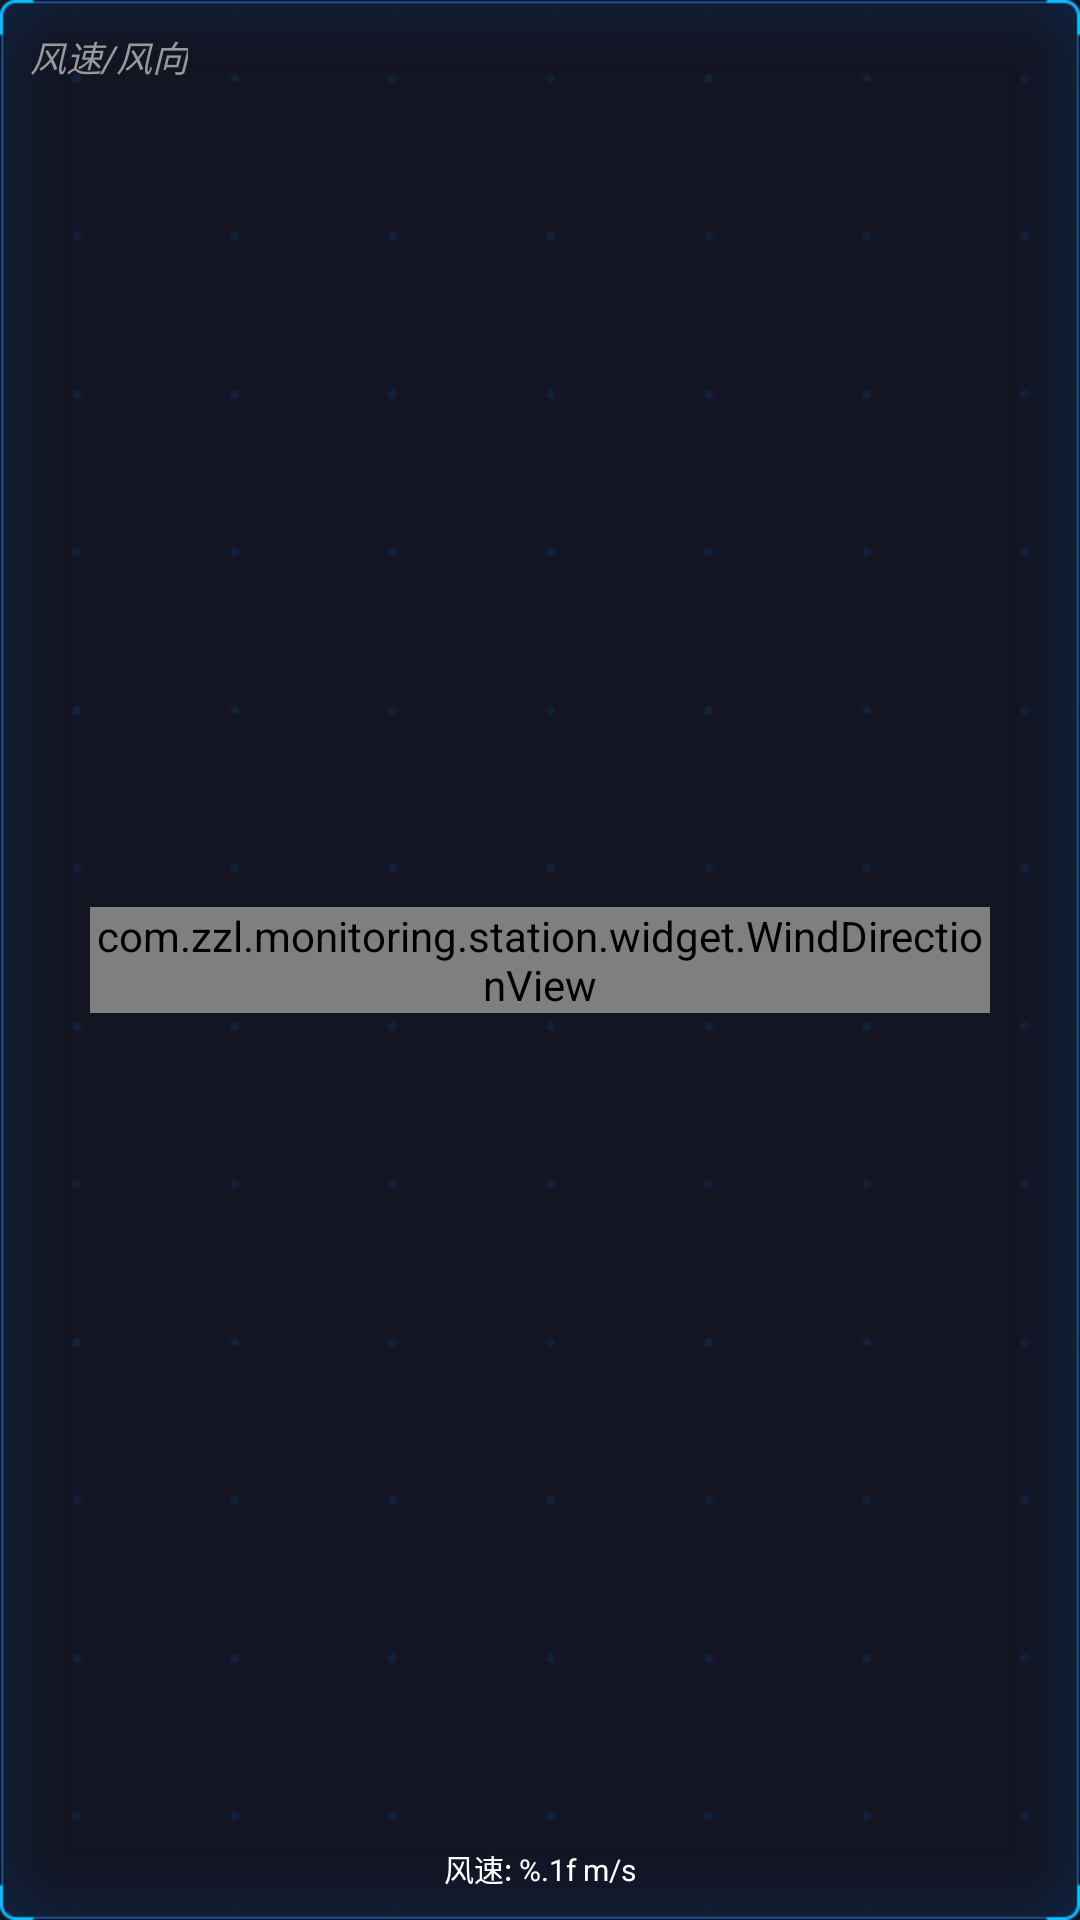

Layout XML and referenced resources for this Android screen:
<!-- AndroidManifest.xml: application theme AppTheme -->
<!-- res/layout/include_wind_speed.xml -->
<?xml version="1.0" encoding="utf-8"?>
<FrameLayout xmlns:android="http://schemas.android.com/apk/res/android"
    android:layout_width="wrap_content"
    android:layout_height="wrap_content"
    android:background="@drawable/bg_item"
    android:minWidth="250dp"
    android:orientation="vertical"
    android:paddingStart="@dimen/item_padding"
    android:paddingTop="@dimen/item_padding"
    android:paddingEnd="@dimen/item_padding"
    android:paddingBottom="@dimen/item_padding">

    <TextView
        android:id="@+id/item1_label"
        style="@style/ItemTitleTextStyle"
        android:text="风速/风向" />

    <com.zzl.monitoring.station.widget.WindDirectionView
        android:id="@+id/windDirectionView"
        android:layout_width="match_parent"
        android:layout_height="wrap_content"
        android:layout_gravity="center"
        android:layout_margin="20dp"
        android:adjustViewBounds="true"
        android:src="@drawable/wind_direction" />

    <TextView
        android:id="@+id/windSpeedText"
        android:layout_width="wrap_content"
        android:layout_height="wrap_content"
        android:layout_gravity="center_horizontal|bottom"
        android:text="@string/format_wind_speed_text"
        android:textColor="@android:color/white"
        android:textSize="10sp" />

</FrameLayout>
<!-- resources referenced by this layout -->
<resources>
  <dimen name="item_padding">10dp</dimen>
  <!-- drawable wind_direction: png bitmap (drawable-mdpi, 33809 bytes) -->
  <string name="format_wind_speed_text">风速: %.1f m/s</string>
  <style name="ItemTitleTextStyle">
          <item name="android:layout_width">wrap_content</item>
          <item name="android:layout_height">wrap_content</item>
          <item name="android:textColor">#999</item>
          <item name="android:textSize">@dimen/item_title_size</item>
          <item name="android:textStyle">italic</item>
      </style>
  <style name="AppTheme" parent="Theme.AppCompat.Light.NoActionBar">
          
          <item name="colorPrimary">@color/colorPrimary</item>
          <item name="colorPrimaryDark">@color/colorPrimaryDark</item>
          <item name="colorAccent">@color/colorAccent</item>
          <item name="android:windowFullscreen">true</item>
          <item name="android:windowActionBar">false</item>
          <item name="android:windowBackground">@drawable/bg_windows</item>
      </style>
  <dimen name="item_title_size">12sp</dimen>
  <color name="colorPrimary">#6200EE</color>
  <color name="colorPrimaryDark">#3700B3</color>
  <color name="colorAccent">#03DAC5</color>
  <!-- drawable bg_windows (drawable) -->
  <?xml version="1.0" encoding="utf-8"?>
  <layer-list xmlns:android="http://schemas.android.com/apk/res/android">
      <item>
          <color android:color="@color/windowBackground" />
      </item>
      <item android:drawable="@drawable/bg_dot_grid_repeat_bitmap" />
  </layer-list>
  <color name="windowBackground">#131523</color>
  <!-- drawable bg_dot_grid_repeat_bitmap (drawable) -->
  <?xml version="1.0" encoding="utf-8"?>
  <bitmap xmlns:android="http://schemas.android.com/apk/res/android"
      android:dither="true"
      android:src="@drawable/bg_dot_grid"
      android:tileMode="repeat" />
  <!-- drawable bg_dot_grid: png bitmap (drawable-xhdpi, 578 bytes) -->
</resources>
